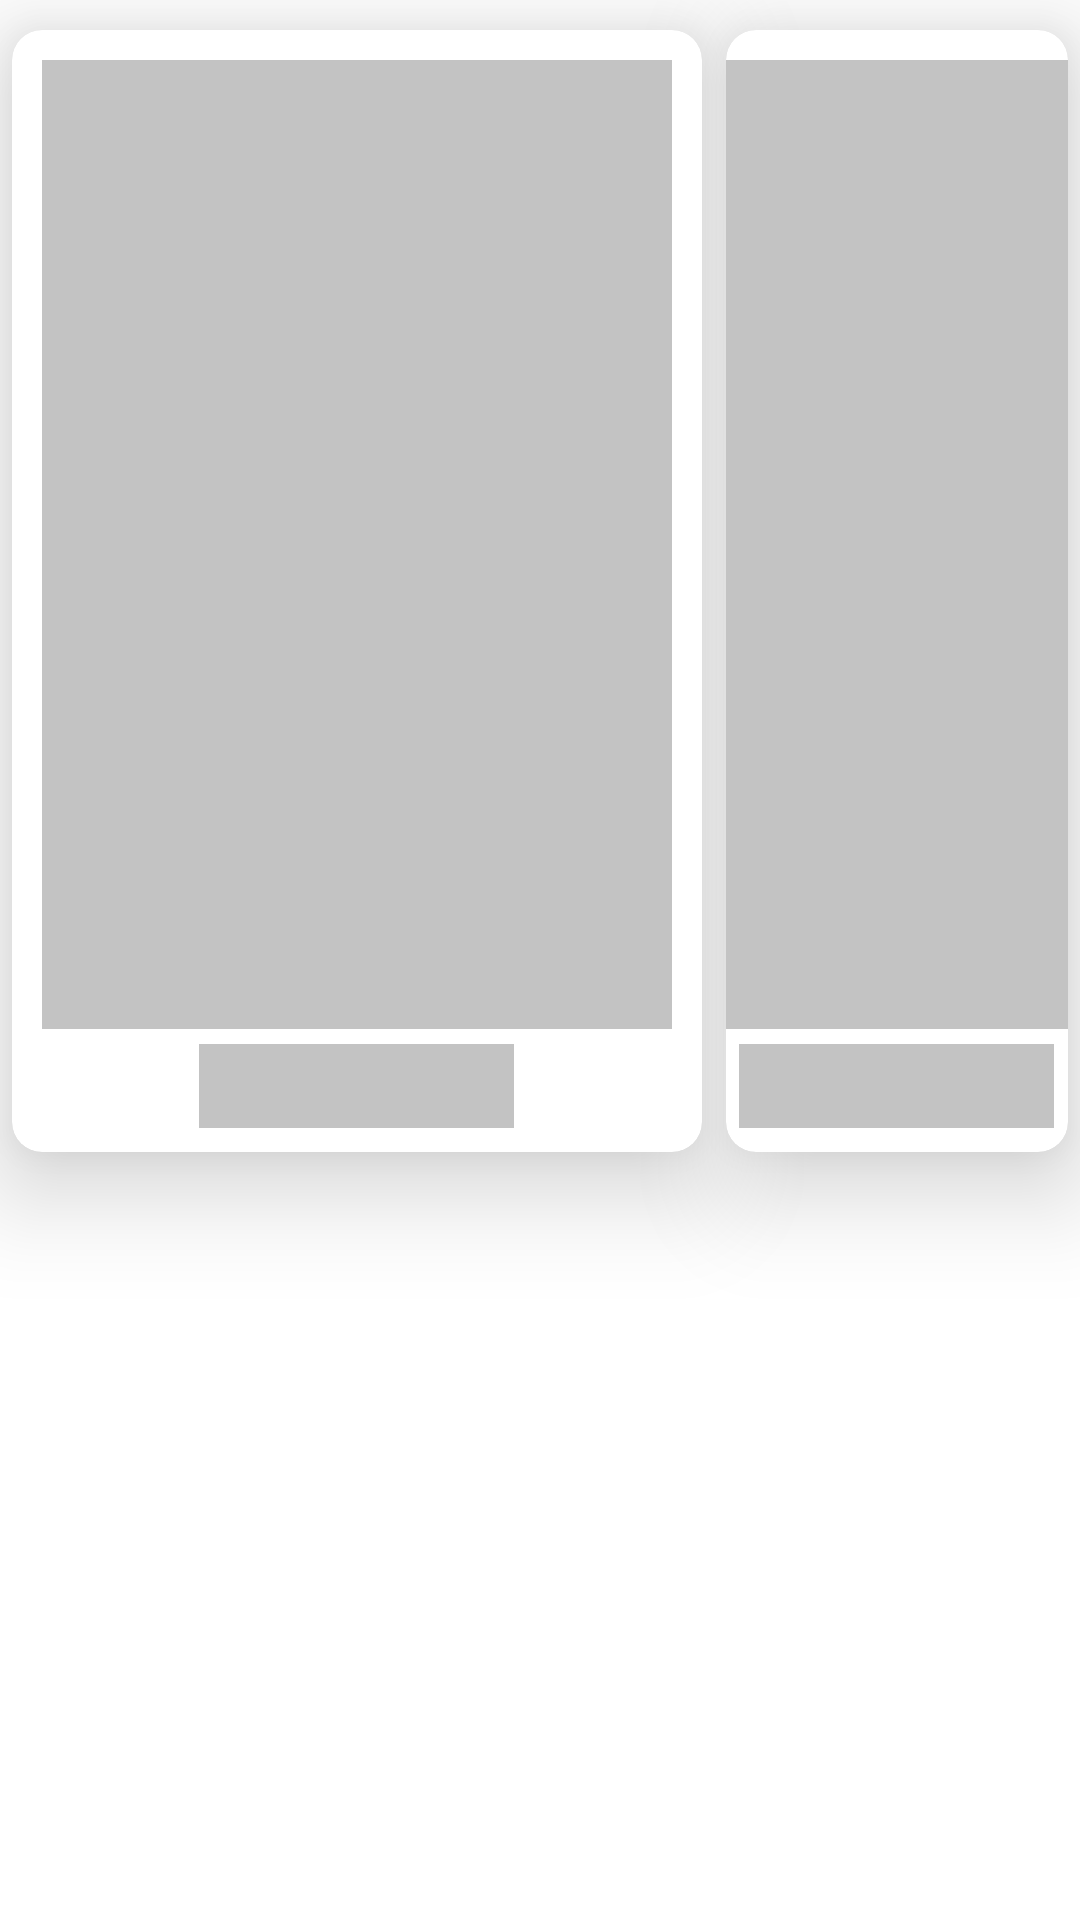

Reconstruct the res/layout file that produces this screen, plus the resources it refers to.
<!-- AndroidManifest.xml: application theme Theme.BookFinder -->
<!-- res/layout/shimmer_book_item.xml -->
<?xml version="1.0" encoding="utf-8"?>
<LinearLayout xmlns:android="http://schemas.android.com/apk/res/android"
        xmlns:app="http://schemas.android.com/apk/res-auto"
        xmlns:tools="http://schemas.android.com/tools"
        android:layout_width="500dp"
        android:layout_height="wrap_content"
        android:orientation="horizontal"
        android:backgroundTint="#FFFFFFFF"
        android:background="#FFFFFFFF"
        app:flow_horizontalAlign="center"
        app:flow_verticalAlign="center">

    <androidx.cardview.widget.CardView
            android:layout_width="wrap_content"
            android:layout_height="wrap_content"
            app:layout_constraintTop_toTopOf="parent"
            app:layout_constraintStart_toStartOf="parent"
            app:layout_constraintEnd_toEndOf="parent"
            app:layout_constraintBottom_toBottomOf="parent"
            app:cardCornerRadius="10dp"
            android:layout_marginRight="4dp"
            android:layout_marginLeft="4dp"
            android:layout_marginTop="10dp"
            android:layout_marginBottom="6dp"
            app:cardElevation="20dp">

        <LinearLayout
                android:orientation="vertical"
                android:layout_width="match_parent"
                android:layout_height="match_parent"
                android:textAlignment="center"
                android:baselineAligned="false"
                android:gravity="center">

            <ImageView
                    android:layout_width="210dp"
                    android:layout_height="323dp"
                    android:scaleType="centerInside"
                    android:background="#C3C3C3"
                    android:id="@+id/bookCover"
                    android:layout_marginRight="10dp"
                    android:layout_marginLeft="10dp"
                    android:layout_marginTop="10dp" />


            <TextView
                    android:layout_width="105dp"
                    android:layout_height="28dp"
                    android:id="@+id/bookTitle"
                    android:fontFamily="sans-serif"
                    android:textSize="13sp"
                    android:textStyle="bold|italic"
                    android:background="#C3C3C3"
                    android:textAlignment="center"
                    android:paddingBottom="8dp"
                    android:paddingTop="5dp"
                    android:layout_marginTop="5dp"
                    android:layout_marginBottom="8dp" />
        </LinearLayout>

    </androidx.cardview.widget.CardView>

    <androidx.cardview.widget.CardView
            android:layout_width="wrap_content"
            android:layout_height="wrap_content"
            app:layout_constraintTop_toTopOf="parent"
            app:layout_constraintStart_toStartOf="parent"
            app:layout_constraintEnd_toEndOf="parent"
            app:layout_constraintBottom_toBottomOf="parent"
            app:cardCornerRadius="10dp"
            android:layout_marginRight="4dp"
            android:layout_marginLeft="4dp"
            android:layout_marginTop="10dp"
            android:layout_marginBottom="6dp"
            app:cardElevation="20dp">

        <LinearLayout
                android:orientation="vertical"
                android:layout_width="match_parent"
                android:layout_height="match_parent"
                android:textAlignment="center"
                android:baselineAligned="false"
                android:gravity="center">

            <ImageView
                    android:layout_width="210dp"
                    android:layout_height="323dp"
                    android:scaleType="centerInside"
                    android:background="#C3C3C3"
                    android:id="@+id/bookCover1"
                    android:layout_marginRight="10dp"
                    android:layout_marginLeft="10dp"
                    android:layout_marginTop="10dp" />


            <TextView
                    android:layout_width="105dp"
                    android:layout_height="28dp"
                    android:id="@+id/bookTitle1"
                    android:fontFamily="sans-serif"
                    android:textSize="13sp"
                    android:textStyle="bold|italic"
                    android:background="#C3C3C3"
                    android:textAlignment="center"
                    android:paddingBottom="8dp"
                    android:paddingTop="5dp"
                    android:layout_marginTop="5dp"
                    android:layout_marginBottom="8dp" />
        </LinearLayout>
    </androidx.cardview.widget.CardView>
</LinearLayout>
<!-- resources referenced by this layout -->
<resources>
  <style name="Theme.BookFinder" parent="Base.Theme.BookFinder">
          <item name="android:statusBarColor">#C5A688</item>
          <item name="android:navigationBarColor">@color/splash_back</item>
      </style>
  <style name="Base.Theme.BookFinder" parent="Theme.Material3.DayNight.NoActionBar">
  
          
          
          <item name="checkboxStyle">@style/Widget.App.CheckBox</item>
      </style>
  <color name="splash_back">#D6CEC6</color>
  <style name="Widget.App.CheckBox" parent="Widget.Material3.CompoundButton.CheckBox">
          <item name="materialThemeOverlay">@style/ThemeOverlay.App.CheckBox</item>
      </style>
  <style name="ThemeOverlay.App.CheckBox" parent="">
          
          <item name="colorOnSurface">#FFB1763E</item>
          <item name="colorPrimary">#FFB1763E</item>
          <item name="colorError">#FFB1763E</item>
          
          <item name="colorSurface">#FFB1763E</item>
          <item name="colorOnPrimary">#FFFFFF</item>
          <item name="colorOnError">#FFB1763E</item>
      </style>
</resources>
